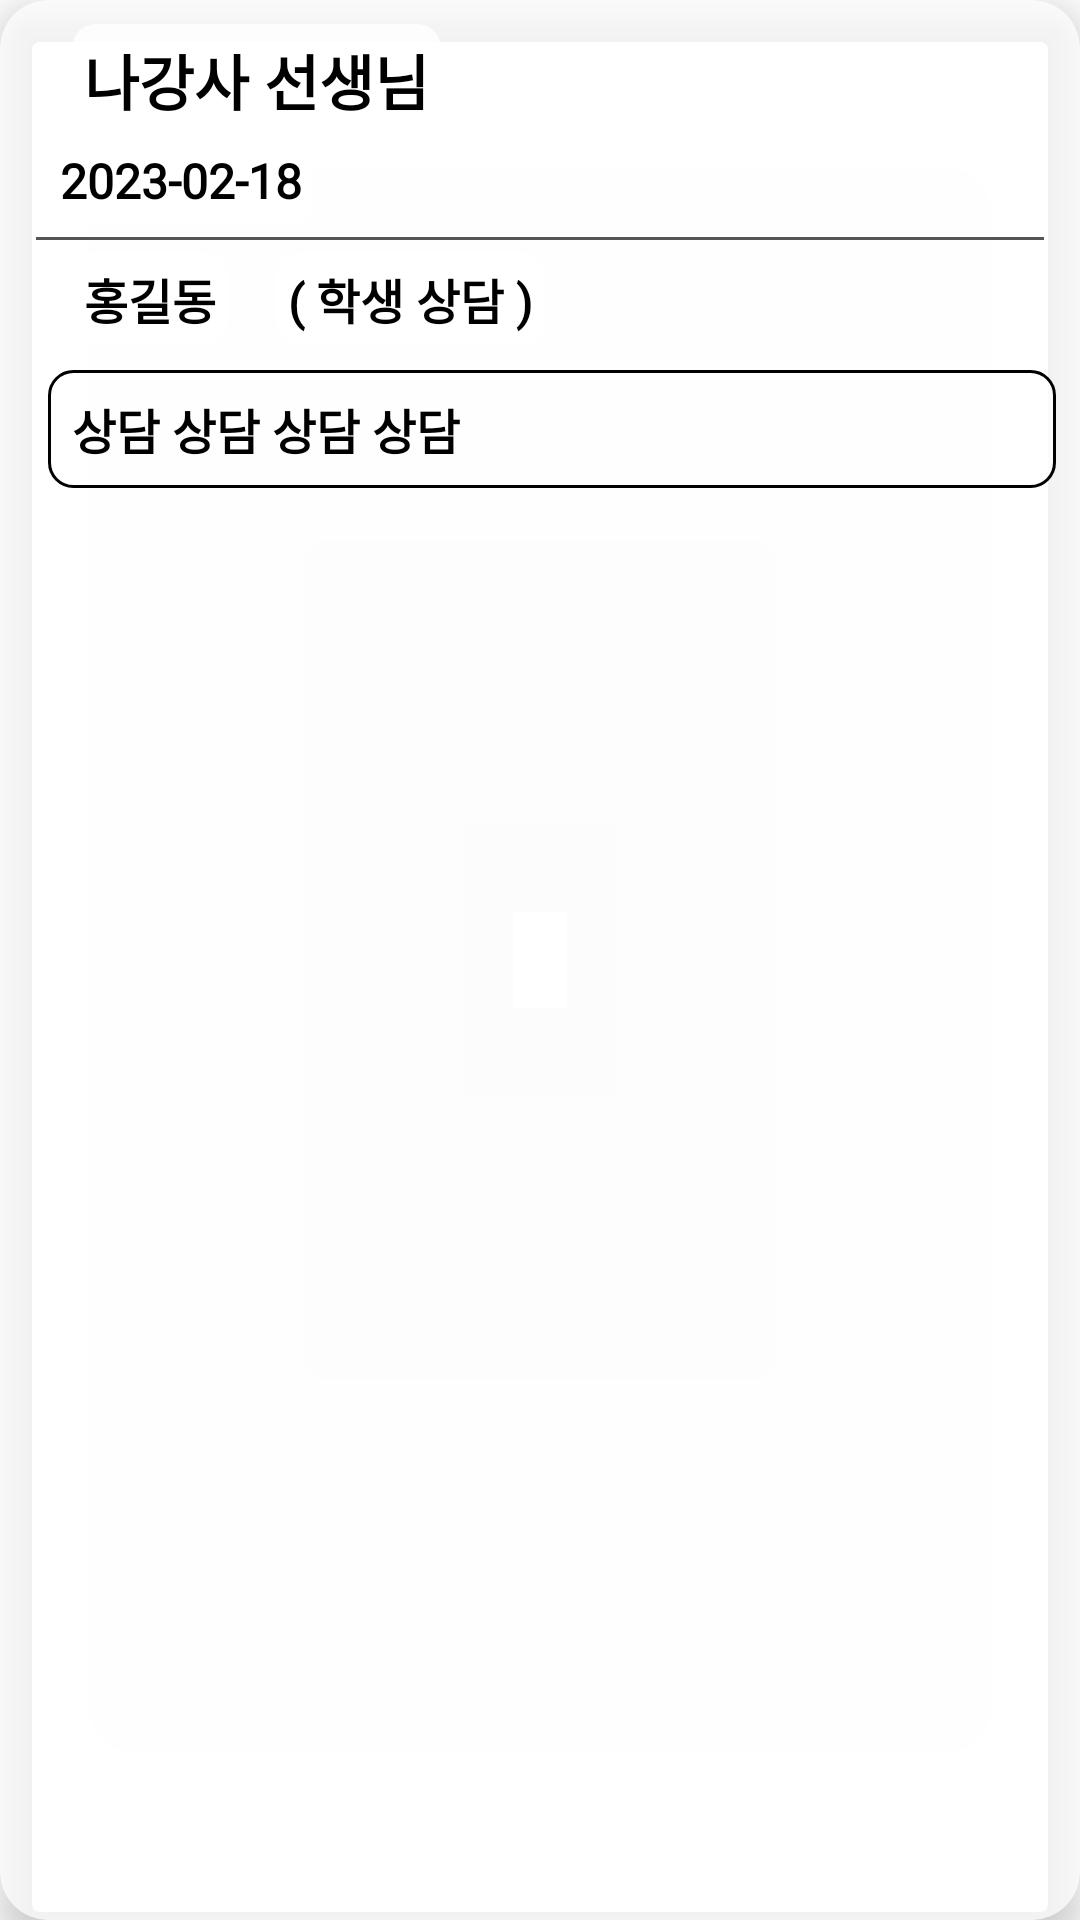

Android layout source for this screen:
<!-- AndroidManifest.xml: application theme Theme.AcademyManagement -->
<!-- res/layout/recycler_item_counsel_current.xml -->
<?xml version="1.0" encoding="utf-8"?>
<androidx.cardview.widget.CardView xmlns:android="http://schemas.android.com/apk/res/android"
    android:layout_width="match_parent"
    android:layout_height="wrap_content"
    xmlns:app="http://schemas.android.com/apk/res-auto"
    app:cardCornerRadius="16dp"
    app:cardElevation="8dp"
    app:cardBackgroundColor="#bbffffff"
    app:contentPadding="8dp"
    android:layout_margin="8dp">

    <RelativeLayout
        android:layout_width="match_parent"
        android:layout_height="wrap_content">

        <TextView
            android:id="@+id/tv_teacher"
            android:layout_width="wrap_content"
            android:layout_height="wrap_content"
            android:text="나강사 선생님"
            android:textStyle="bold"
            android:textColor="@color/black"
            android:textSize="20sp"
            android:fontFamily="@font/cookierunbold"
            android:layout_marginLeft="16dp"
            android:background="@drawable/bg_color_recycler"
            android:padding="4dp"/>

        <TextView
            android:id="@+id/tv_date"
            android:layout_width="wrap_content"
            android:layout_height="wrap_content"
            android:text="2023-02-18"
            android:textStyle="bold"
            android:textColor="@color/black"
            android:textSize="16sp"
            android:fontFamily="@font/cookierunbold"
            android:layout_below="@id/tv_teacher"
            android:layout_marginLeft="8dp"
            android:background="@drawable/bg_color_recycler"
            android:padding="4dp"/>

        <RelativeLayout
            android:id="@+id/line"
            android:layout_width="match_parent"
            android:layout_height="1dp"
            android:background="#555555"
            android:layout_margin="4dp"
            android:layout_below="@id/tv_date"
            android:padding="4dp"/>

        <TextView
            android:id="@+id/tv_student"
            android:layout_width="wrap_content"
            android:layout_height="wrap_content"
            android:text="홍길동"
            android:textStyle="bold"
            android:textColor="@color/black"
            android:textSize="16sp"
            android:fontFamily="@font/cookierunbold"
            android:layout_marginLeft="16dp"
            android:layout_below="@id/line"
            android:background="@drawable/bg_color_recycler"
            android:padding="4dp"/>

        <TextView
            android:layout_width="wrap_content"
            android:layout_height="wrap_content"
            android:text="( 학생 상담 )"
            android:textStyle="bold"
            android:textColor="@color/black"
            android:textSize="16sp"
            android:fontFamily="@font/cookierunbold"
            android:layout_marginLeft="16dp"
            android:layout_below="@id/line"
            android:layout_toRightOf="@id/tv_student"
            android:background="@drawable/bg_color_recycler"
            android:padding="4dp"/>

        <TextView
            android:id="@+id/tv_counsel_content"
            android:layout_width="match_parent"
            android:layout_height="wrap_content"
            android:text="상담 상담 상담 상담"
            android:textStyle="bold"
            android:textColor="@color/black"
            android:textSize="16sp"
            android:fontFamily="@font/cookierunbold"
            android:layout_below="@id/tv_student"
            android:layout_marginLeft="8dp"
            android:layout_marginTop="8dp"
            android:background="@drawable/layout_border_recycler"
            android:padding="8dp"/>

    </RelativeLayout>
</androidx.cardview.widget.CardView>
<!-- resources referenced by this layout -->
<resources>
  <!-- drawable bg_color_recycler (drawable) -->
  <?xml version="1.0" encoding="utf-8"?>
  <shape xmlns:android="http://schemas.android.com/apk/res/android"
      android:shape="rectangle">
      <solid android:color="#ddffffff"/>
      <corners android:radius="8dp"/>
  </shape>
  <!-- drawable layout_border_recycler (drawable) -->
  <?xml version="1.0" encoding="utf-8"?>
  <shape xmlns:android="http://schemas.android.com/apk/res/android"
      android:shape="rectangle">
      <stroke android:width="1dp" android:color="@color/black"/>
      <solid android:color="#bbffffff"/>
      <corners android:radius="8dp"/>
  </shape>
  <style name="Theme.AcademyManagement" parent="Theme.MaterialComponents.DayNight.NoActionBar">
          
          <item name="colorPrimary">@color/purple_500</item>
          <item name="colorPrimaryVariant">@color/purple_700</item>
          <item name="colorOnPrimary">@color/white</item>
          
          <item name="colorSecondary">@color/teal_200</item>
          <item name="colorSecondaryVariant">@color/teal_700</item>
          <item name="colorOnSecondary">@color/black</item>
          
          <item name="android:statusBarColor">?attr/colorPrimaryVariant</item>
          
      </style>
  <!-- not gathered from this repository: default colours our renderer supplied (Android Studio template values) -->
  <color name="purple_500">#FF6200EE</color>
  <color name="purple_700">#FF3700B3</color>
  <color name="teal_200">#FF03DAC5</color>
  <color name="teal_700">#FF018786</color>
  <color name="black">#FF000000</color>
  <color name="white">#FFFFFFFF</color>
</resources>
